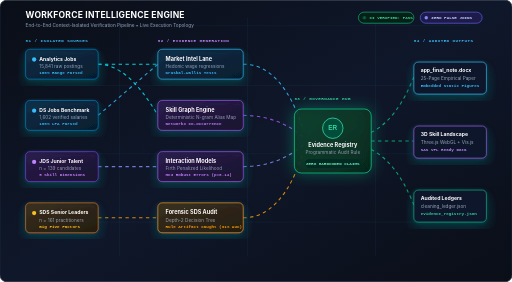
t = 0.00 s
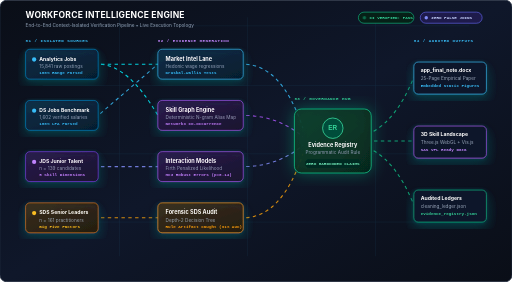
t = 0.31 s
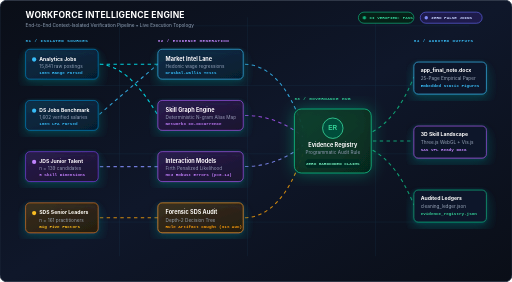
t = 0.94 s
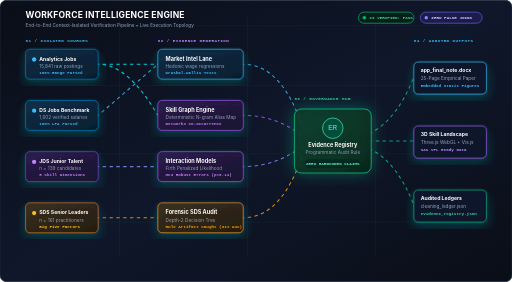
t = 1.25 s
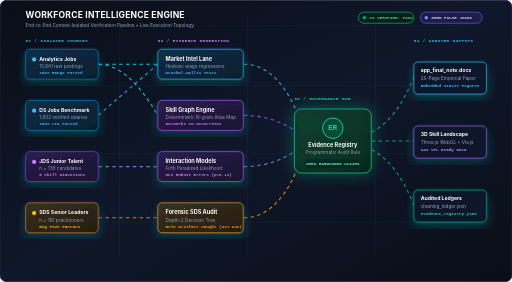
t = 1.56 s
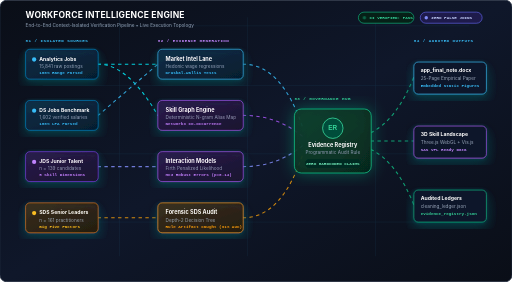
t = 2.19 s

The animated SVG that drew these frames (rendered in a browser with its animation timeline set to each time). Animation: 3 CSS @keyframes rules; one cycle of 2.50 s, repeats indefinitely.

<svg xmlns="http://www.w3.org/2000/svg" viewBox="0 0 1200 660" width="100%" height="100%">
  <defs>
    <!-- Background Gradient -->
    <linearGradient id="bgGrad" x1="0%" y1="0%" x2="100%" y2="100%">
      <stop offset="0%" stop-color="#0a0e17"/>
      <stop offset="50%" stop-color="#0f172a"/>
      <stop offset="100%" stop-color="#0a0e17"/>
    </linearGradient>

    <!-- Card Gradients with 3D Depth -->
    <linearGradient id="cyanCard" x1="0%" y1="0%" x2="100%" y2="100%">
      <stop offset="0%" stop-color="#0e2a47" stop-opacity="0.9"/>
      <stop offset="100%" stop-color="#06182c" stop-opacity="0.95"/>
    </linearGradient>

    <linearGradient id="purpleCard" x1="0%" y1="0%" x2="100%" y2="100%">
      <stop offset="0%" stop-color="#2c124d" stop-opacity="0.9"/>
      <stop offset="100%" stop-color="#190a2c" stop-opacity="0.95"/>
    </linearGradient>

    <linearGradient id="emeraldCard" x1="0%" y1="0%" x2="100%" y2="100%">
      <stop offset="0%" stop-color="#0d3829" stop-opacity="0.9"/>
      <stop offset="100%" stop-color="#062017" stop-opacity="0.95"/>
    </linearGradient>

    <linearGradient id="amberCard" x1="0%" y1="0%" x2="100%" y2="100%">
      <stop offset="0%" stop-color="#3d2b0f" stop-opacity="0.9"/>
      <stop offset="100%" stop-color="#241705" stop-opacity="0.95"/>
    </linearGradient>

    <!-- 3D Shadow Filters -->
    <filter id="cardShadow" x="-10%" y="-10%" width="130%" height="130%">
      <feDropShadow dx="0" dy="12" stdDeviation="16" flood-color="#000000" flood-opacity="0.6"/>
      <feDropShadow dx="0" dy="2" stdDeviation="4" flood-color="#00f2fe" flood-opacity="0.15"/>
    </filter>

    <filter id="hubGlow" x="-20%" y="-20%" width="140%" height="140%">
      <feDropShadow dx="0" dy="0" stdDeviation="18" flood-color="#10b981" flood-opacity="0.45"/>
    </filter>

    <!-- Flowing conduit gradient -->
    <linearGradient id="flowCyan" x1="0%" y1="0%" x2="100%" y2="0%">
      <stop offset="0%" stop-color="#00f2fe"/>
      <stop offset="50%" stop-color="#38bdf8"/>
      <stop offset="100%" stop-color="#818cf8"/>
    </linearGradient>
  </defs>

  <style>
    .pulse-flow {
      stroke-dasharray: 8, 8;
      animation: dashMove 1.5s linear infinite;
    }
    .pulse-glow {
      animation: ringGlow 2.5s ease-in-out infinite;
    }
    .status-blink {
      animation: blink 1.2s ease-in-out infinite alternate;
    }
    @keyframes dashMove {
      from { stroke-dashoffset: 32; }
      to { stroke-dashoffset: 0; }
    }
    @keyframes ringGlow {
      0%, 100% { opacity: 0.3; transform: scale(1); }
      50% { opacity: 0.8; transform: scale(1.03); }
    }
    @keyframes blink {
      0% { opacity: 0.4; }
      100% { opacity: 1; }
    }
    .title-text { font-family: -apple-system, BlinkMacSystemFont, "Segoe UI", Roboto, sans-serif; font-weight: 700; fill: #ffffff; }
    .sub-text { font-family: -apple-system, BlinkMacSystemFont, "Segoe UI", Roboto, sans-serif; font-size: 11px; fill: #94a3b8; }
    .badge-text { font-family: ui-monospace, SFMono-Regular, Menlo, monospace; font-size: 10px; font-weight: 600; }
  </style>

  <!-- Deep Background Canvas -->
  <rect width="1200" height="660" rx="16" fill="url(#bgGrad)" stroke="#1e293b" stroke-width="2"/>

  <!-- Subtle Perspective Grid -->
  <g opacity="0.12" stroke="#38bdf8" stroke-width="1">
    <line x1="100" y1="60" x2="1100" y2="60"/>
    <line x1="100" y1="200" x2="1100" y2="200"/>
    <line x1="100" y1="360" x2="1100" y2="360"/>
    <line x1="100" y1="520" x2="1100" y2="520"/>
    <line x1="280" y1="40" x2="280" y2="600"/>
    <line x1="580" y1="40" x2="580" y2="600"/>
    <line x1="880" y1="40" x2="880" y2="600"/>
  </g>

  <!-- Header Banner -->
  <g transform="translate(60, 42)">
    <text x="0" y="0" class="title-text" font-size="20" letter-spacing="0.5">WORKFORCE INTELLIGENCE ENGINE</text>
    <text x="0" y="20" class="sub-text" font-size="12">End-to-End Context-Isolated Verification Pipeline • Live Execution Topology</text>
    
    <!-- Top-Right Status Pills -->
    <g transform="translate(780, -14)">
      <rect x="0" y="0" width="130" height="26" rx="13" fill="#062017" stroke="#10b981" stroke-width="1.5"/>
      <circle cx="14" cy="13" r="4" fill="#10b981" class="status-blink"/>
      <text x="26" y="17" class="badge-text" fill="#34d399">CI VERIFIED: PASS</text>

      <rect x="145" y="0" width="145" height="26" rx="13" fill="#1e1b4b" stroke="#6366f1" stroke-width="1.5"/>
      <circle cx="159" cy="13" r="4" fill="#818cf8"/>
      <text x="171" y="17" class="badge-text" fill="#c7d2fe">ZERO FALSE JOINS</text>
    </g>
  </g>

  <!-- ==================== ANIMATED CONNECTING CONDUITS ==================== -->
  <g fill="none" stroke-width="2.5" opacity="0.85">
    <!-- Stream 1: Analytics Jobs -> Market & Skill -->
    <path d="M 230 150 L 370 150" stroke="#00f2fe" class="pulse-flow"/>
    <path d="M 230 150 Q 300 150 370 270" stroke="#00f2fe" class="pulse-flow"/>

    <!-- Stream 2: DS Jobs -> Market Intel -->
    <path d="M 230 270 L 370 150" stroke="#38bdf8" class="pulse-flow"/>

    <!-- Stream 3: JDS -> Technical Interaction -->
    <path d="M 230 390 L 370 390" stroke="#818cf8" class="pulse-flow"/>

    <!-- Stream 4: SDS -> Forensic Decision Tree -->
    <path d="M 230 510 L 370 510" stroke="#f59e0b" class="pulse-flow"/>

    <!-- Middle Lanes -> Central Evidence Registry Hub -->
    <path d="M 570 150 Q 660 150 710 300" stroke="#38bdf8" class="pulse-flow"/>
    <path d="M 570 270 Q 650 270 710 320" stroke="#a855f7" class="pulse-flow"/>
    <path d="M 570 390 Q 650 390 710 340" stroke="#818cf8" class="pulse-flow"/>
    <path d="M 570 510 Q 660 510 710 360" stroke="#f59e0b" class="pulse-flow"/>

    <!-- Registry Hub -> Output Deliverables -->
    <path d="M 870 310 Q 930 280 970 180" stroke="#10b981" class="pulse-flow"/>
    <path d="M 870 330 L 970 330" stroke="#10b981" class="pulse-flow"/>
    <path d="M 870 350 Q 930 380 970 480" stroke="#10b981" class="pulse-flow"/>
  </g>

  <!-- ==================== COLUMN 1: DATA SOURCES ==================== -->
  <!-- Header -->
  <text x="60" y="98" class="badge-text" fill="#38bdf8" letter-spacing="1">01 / ISOLATED SOURCES</text>

  <!-- Box 1: Analytics Jobs -->
  <g transform="translate(60, 115)" filter="url(#cardShadow)">
    <rect width="170" height="70" rx="10" fill="url(#cyanCard)" stroke="#0284c7" stroke-width="1.5"/>
    <circle cx="20" cy="24" r="5" fill="#38bdf8"/>
    <text x="32" y="27" class="title-text" font-size="12">Analytics Jobs</text>
    <text x="32" y="44" class="sub-text">15,841 raw postings</text>
    <text x="32" y="58" class="badge-text" fill="#38bdf8">100% Range Parsed</text>
  </g>

  <!-- Box 2: DS Jobs -->
  <g transform="translate(60, 235)" filter="url(#cardShadow)">
    <rect width="170" height="70" rx="10" fill="url(#cyanCard)" stroke="#0284c7" stroke-width="1.5"/>
    <circle cx="20" cy="24" r="5" fill="#38bdf8"/>
    <text x="32" y="27" class="title-text" font-size="12">DS Jobs Benchmark</text>
    <text x="32" y="44" class="sub-text">1,602 verified salaries</text>
    <text x="32" y="58" class="badge-text" fill="#38bdf8">100% LPA Parsed</text>
  </g>

  <!-- Box 3: JDS Skills -->
  <g transform="translate(60, 355)" filter="url(#cardShadow)">
    <rect width="170" height="70" rx="10" fill="url(#purpleCard)" stroke="#7c3aed" stroke-width="1.5"/>
    <circle cx="20" cy="24" r="5" fill="#c084fc"/>
    <text x="32" y="27" class="title-text" font-size="12">JDS Junior Talent</text>
    <text x="32" y="44" class="sub-text">n = 139 candidates</text>
    <text x="32" y="58" class="badge-text" fill="#c084fc">5 Skill Dimensions</text>
  </g>

  <!-- Box 4: SDS Personality -->
  <g transform="translate(60, 475)" filter="url(#cardShadow)">
    <rect width="170" height="70" rx="10" fill="url(#amberCard)" stroke="#d97706" stroke-width="1.5"/>
    <circle cx="20" cy="24" r="5" fill="#fbbf24"/>
    <text x="32" y="27" class="title-text" font-size="12">SDS Senior Leaders</text>
    <text x="32" y="44" class="sub-text">n = 161 practitioners</text>
    <text x="32" y="58" class="badge-text" fill="#fbbf24">Big Five Factors</text>
  </g>

  <!-- ==================== COLUMN 2: ANALYTICAL LANES ==================== -->
  <text x="370" y="98" class="badge-text" fill="#c084fc" letter-spacing="1">02 / EVIDENCE GENERATION</text>

  <!-- Box A: Market Intelligence -->
  <g transform="translate(370, 115)" filter="url(#cardShadow)">
    <rect width="200" height="70" rx="10" fill="url(#cyanCard)" stroke="#38bdf8" stroke-width="1.5"/>
    <text x="18" y="27" class="title-text" font-size="13">Market Intel Lane</text>
    <text x="18" y="44" class="sub-text">Hedonic wage regressions</text>
    <text x="18" y="58" class="badge-text" fill="#38bdf8">Kruskal-Wallis Tests</text>
  </g>

  <!-- Box B: Skill Ontology Engine -->
  <g transform="translate(370, 235)" filter="url(#cardShadow)">
    <rect width="200" height="70" rx="10" fill="url(#purpleCard)" stroke="#a855f7" stroke-width="1.5"/>
    <text x="18" y="27" class="title-text" font-size="13">Skill Graph Engine</text>
    <text x="18" y="44" class="sub-text">Deterministic N-gram Alias Map</text>
    <text x="18" y="58" class="badge-text" fill="#c084fc">NetworkX Co-Occurrence</text>
  </g>

  <!-- Box C: JDS Interaction Modeling -->
  <g transform="translate(370, 355)" filter="url(#cardShadow)">
    <rect width="200" height="70" rx="10" fill="url(#purpleCard)" stroke="#a855f7" stroke-width="1.5"/>
    <text x="18" y="27" class="title-text" font-size="13">Interaction Models</text>
    <text x="18" y="44" class="sub-text">Firth Penalized Likelihood</text>
    <text x="18" y="58" class="badge-text" fill="#c084fc">HC3 Robust Errors (p=0.14)</text>
  </g>

  <!-- Box D: SDS Forensic Audit -->
  <g transform="translate(370, 475)" filter="url(#cardShadow)">
    <rect width="200" height="70" rx="10" fill="url(#amberCard)" stroke="#f59e0b" stroke-width="1.5"/>
    <text x="18" y="27" class="title-text" font-size="13">Forensic SDS Audit</text>
    <text x="18" y="44" class="sub-text">Depth-2 Decision Tree</text>
    <text x="18" y="58" class="badge-text" fill="#f59e0b">Rule Artifact Caught (91% AUC)</text>
  </g>

  <!-- ==================== COLUMN 3: CENTRAL EVIDENCE REGISTRY ==================== -->
  <text x="690" y="235" class="badge-text" fill="#34d399" letter-spacing="1">03 / GOVERNANCE HUB</text>

  <g transform="translate(690, 255)" filter="url(#hubGlow)">
    <rect width="180" height="150" rx="16" fill="url(#emeraldCard)" stroke="#10b981" stroke-width="2"/>
    
    <!-- Central Hexagon / Emblem -->
    <circle cx="90" cy="45" r="24" fill="#064e3b" stroke="#34d399" stroke-width="2"/>
    <text x="90" y="50" font-family="sans-serif" font-weight="900" font-size="15" fill="#34d399" text-anchor="middle">ER</text>
    
    <text x="90" y="90" class="title-text" font-size="13" text-anchor="middle">Evidence Registry</text>
    <text x="90" y="106" class="sub-text" text-anchor="middle">Programmatic Audit Rule</text>
    
    <!-- Status Tag -->
    <rect x="25" y="118" width="130" height="20" rx="10" fill="#022c22"/>
    <text x="90" y="132" class="badge-text" fill="#6ee7b7" text-anchor="middle">ZERO HARDCODED CLAIMS</text>
  </g>

  <!-- ==================== COLUMN 4: VERIFIED DELIVERABLES ==================== -->
  <text x="970" y="98" class="badge-text" fill="#38bdf8" letter-spacing="1">04 / AUDITED OUTPUTS</text>

  <!-- Output 1: Research Paper -->
  <g transform="translate(970, 145)" filter="url(#cardShadow)">
    <rect width="170" height="75" rx="10" fill="#0f172a" stroke="#38bdf8" stroke-width="1.5"/>
    <text x="16" y="24" class="title-text" font-size="12">app_final_note.docx</text>
    <text x="16" y="42" class="sub-text">25-Page Empirical Paper</text>
    <text x="16" y="58" class="badge-text" fill="#38bdf8">Embedded Static Figures</text>
  </g>

  <!-- Output 2: Interactive 3D / SAS VA -->
  <g transform="translate(970, 295)" filter="url(#cardShadow)">
    <rect width="170" height="75" rx="10" fill="#0f172a" stroke="#a855f7" stroke-width="1.5"/>
    <text x="16" y="24" class="title-text" font-size="12">3D Skill Landscape</text>
    <text x="16" y="42" class="sub-text">Three.js WebGL + Vis.js</text>
    <text x="16" y="58" class="badge-text" fill="#c084fc">SAS VFL Ready Data</text>
  </g>

  <!-- Output 3: Verifiable JSON Ledgers -->
  <g transform="translate(970, 445)" filter="url(#cardShadow)">
    <rect width="170" height="75" rx="10" fill="#0f172a" stroke="#10b981" stroke-width="1.5"/>
    <text x="16" y="24" class="title-text" font-size="12">Audited Ledgers</text>
    <text x="16" y="42" class="sub-text">cleaning_ledger.json</text>
    <text x="16" y="58" class="badge-text" fill="#34d399">evidence_registry.json</text>
  </g>

</svg>
